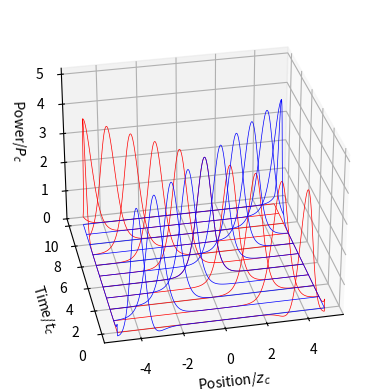

This figure's Python source:

# -*- coding: utf-8 -*-
"""
Code uses a split-step algorithm to propagate two solitons acting under the
non-linear Schrodinger equation. This is then graphed on a 3D plot.
"""

import numpy as np
from scipy.fft import fft, ifft, fftshift
import matplotlib.pyplot as plt

dx = 0.025
L = 100  # length of spatial domain
N = L/dx  #number of discrete space steps
dt = 0.01 # size of time step
c = -1 # self interacting term coefficient
iterations = 1000
final_time = iterations*dt #final time
x = np.arange(-L/2, L/2, L/N)
k_space = (2*np.pi/L)*fftshift(np.arange(-N/2,N/2)) # k_space

y_1 = 2 / np.cosh(2*(x-4)) * np.exp(-1j*(x-4)) # first soliton wave multiplied
# by the exponetial term so that it moves
y_2 = 2 / np.cosh(2*(x+4)) * np.exp(1j*(x+4)) # second soliton
y_array_1 = y_1**2 ## initializes an array to store y values for each time step
y_array_2 = y_2**2

for i in range(int(final_time/dt)):

    #EXECUTES THE FIRST POTENTIAL STEP
    y_1 = np.exp(-0.5 * c * np.abs(y_1)**2 * dt * 1j, dtype=complex) * y_1
    y_2 = np.exp(-0.5 * c * np.abs(y_2)**2 * dt * 1j, dtype=complex) * y_2

    #FOURIER TRANSFORMS TO MOMENTUM SPACE
    y_1 = fft(y_1)
    y_2 = fft(y_2)

    #EXECUTES THE FIRST KINETIC STEP
    y_1 = np.exp(-0.5 * (k_space ** 2) * dt * 1j, dtype=complex) * y_1
    y_2 = np.exp(-0.5 * (k_space ** 2) * dt * 1j, dtype=complex) * y_2

    #INVERSE FOURIER TRANSFORMS TO MOMENTUM SPACE
    y_1 = ifft(y_1)
    y_2 = ifft(y_2)

    #EXECUTES THE SECOND POTENTIAL STEP
    y_1 = np.exp(-0.5 * c * np.abs(y_1)**2 * dt * 1j, dtype=complex) * y_1
    y_2 = np.exp(-0.5 * c * np.abs(y_2)**2 * dt * 1j, dtype=complex) * y_2

    y_array_1 = np.column_stack((y_array_1, np.abs(y_1)**2))
    y_array_2 = np.column_stack((y_array_2, np.abs(y_2)**2))


t_range = np.linspace(0, final_time+dt, int(final_time/dt)+1, endpoint=False)
T, X = np.meshgrid(t_range, x[int(N/2-N/20):int(N/2+N/20)])
Y_1 = y_array_1[int(N/2-N/20):int(N/2+N/20)]
Y_2 = y_array_2[int(N/2-N/20):int(N/2+N/20)]


fig = plt.figure()
ax = plt.axes(projection='3d')

ax.plot_wireframe(X, T, Y_1, rstride=1000, cstride=100, color='red', linewidth=0.5)
ax.plot_wireframe(X, T, Y_2, rstride=1000, cstride=100, color='blue', linewidth=0.5)
ax.set_xlabel(r'Position/$z_{c}$')
ax.set_ylabel(r'Time/$t_{c}$')
ax.set_zlabel(r'Power/$P_{c}$')
ax.set_zlim(0,5.2)
ax.view_init(elev=30., azim=258)
plt.savefig('soliton_crossing_graph', dpi=600)
